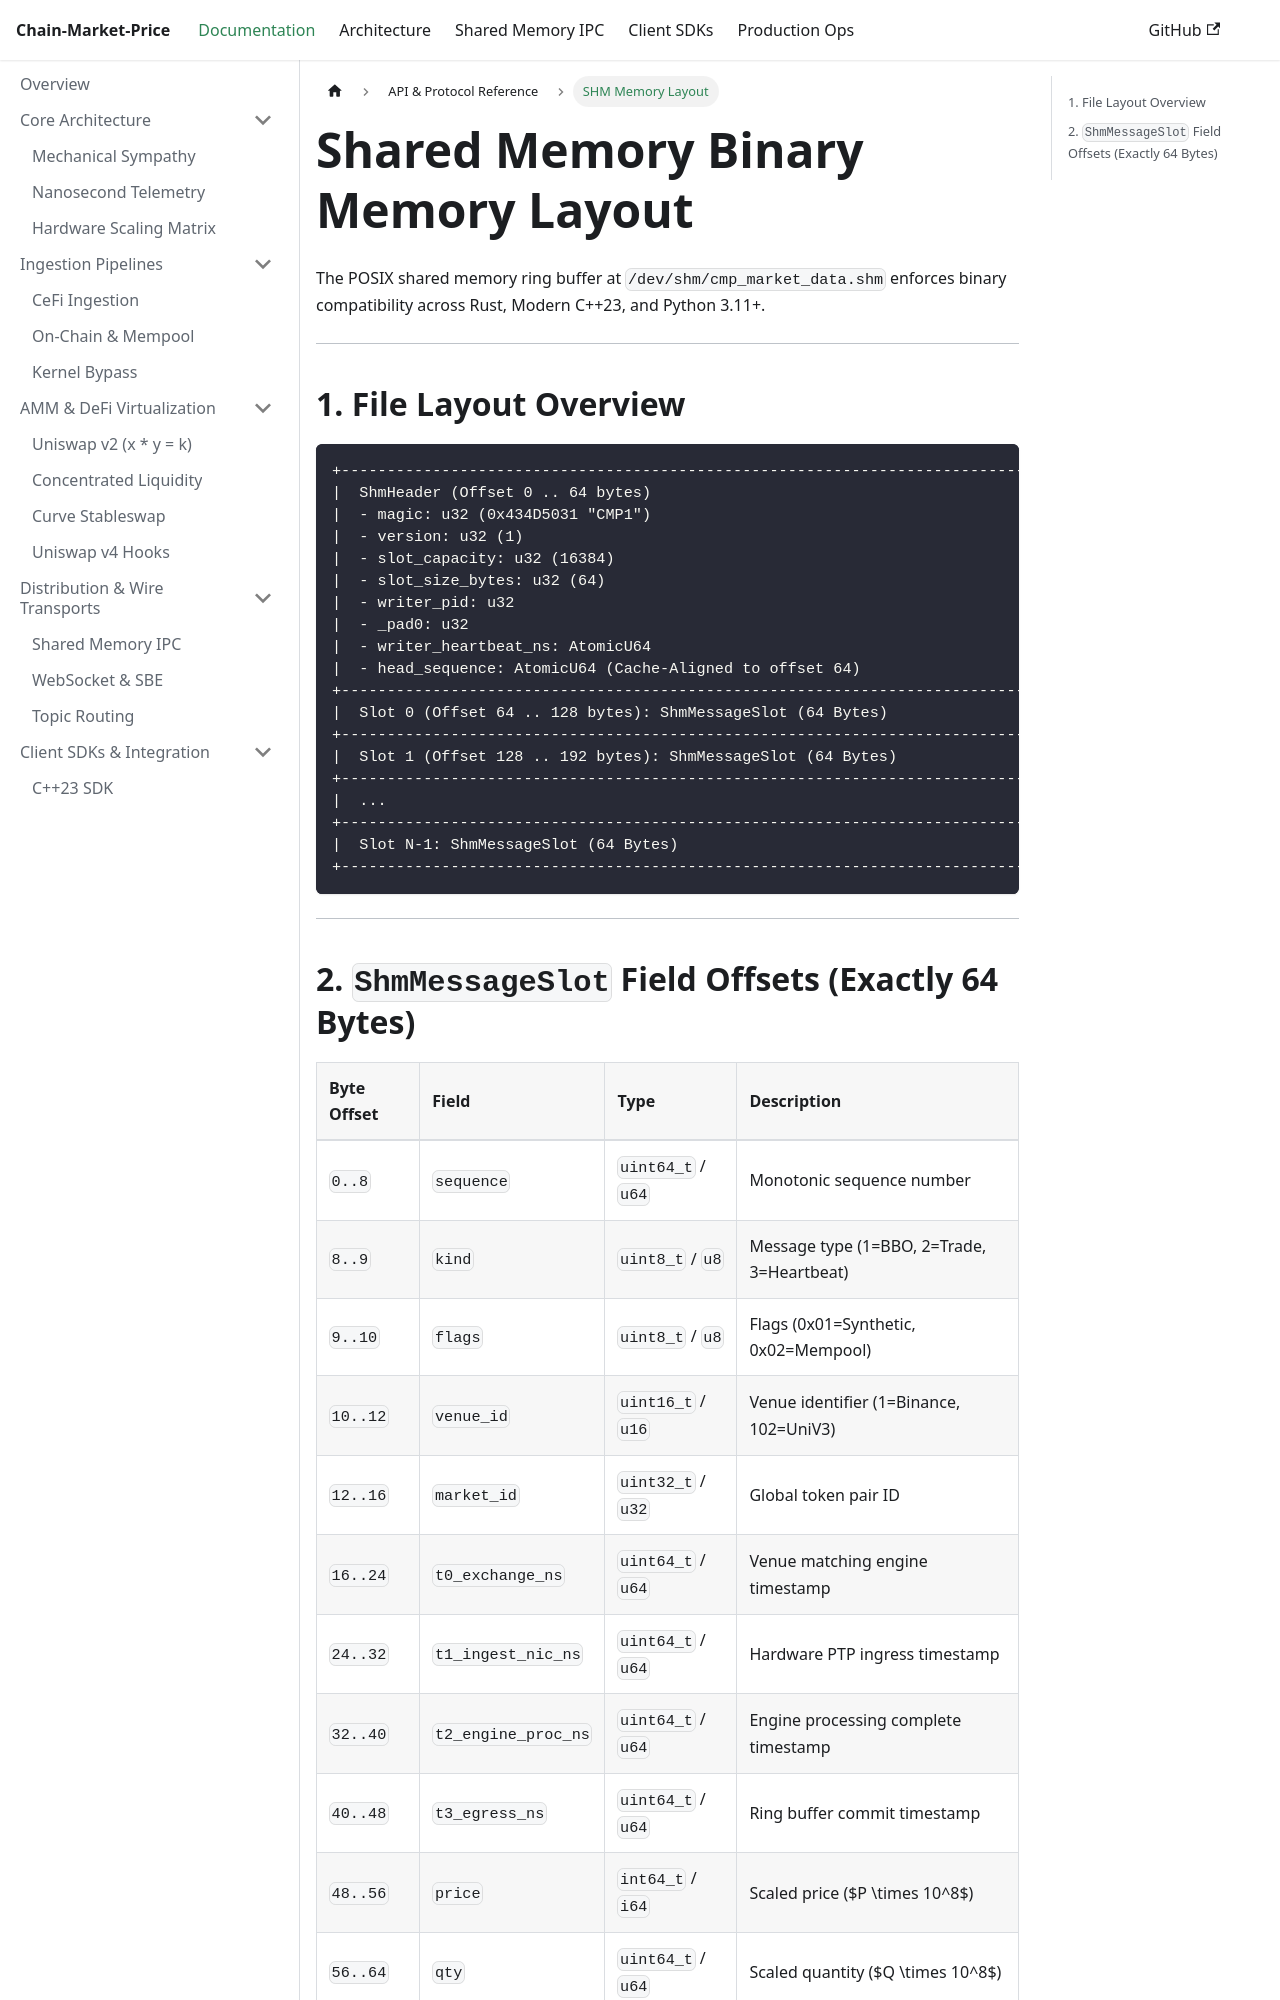

repository: maddoxk/Chain-Market-Price · page: docs/api/shm-layout.html · generator: docusaurus

---
id: shm-layout
title: Shared Memory Binary Memory Layout
sidebar_label: SHM Memory Layout
---

# Shared Memory Binary Memory Layout

The POSIX shared memory ring buffer at `/dev/shm/cmp_market_data.shm` enforces binary compatibility across Rust, Modern C++23, and Python 3.11+.

---

## 1. File Layout Overview

```text
+--------------------------------------------------------------------------------+
|  ShmHeader (Offset 0 .. 64 bytes)                                              |
|  - magic: u32 (0x434D5031 "CMP1")                                              |
|  - version: u32 (1)                                                            |
|  - slot_capacity: u32 (16384)                                                  |
|  - slot_size_bytes: u32 (64)                                                   |
|  - writer_pid: u32                                                             |
|  - _pad0: u32                                                                  |
|  - writer_heartbeat_ns: AtomicU64                                              |
|  - head_sequence: AtomicU64 (Cache-Aligned to offset 64)                       |
+--------------------------------------------------------------------------------+
|  Slot 0 (Offset 64 .. 128 bytes): ShmMessageSlot (64 Bytes)                    |
+--------------------------------------------------------------------------------+
|  Slot 1 (Offset 128 .. 192 bytes): ShmMessageSlot (64 Bytes)                  |
+--------------------------------------------------------------------------------+
|  ...                                                                           |
+--------------------------------------------------------------------------------+
|  Slot N-1: ShmMessageSlot (64 Bytes)                                           |
+--------------------------------------------------------------------------------+
```

---
